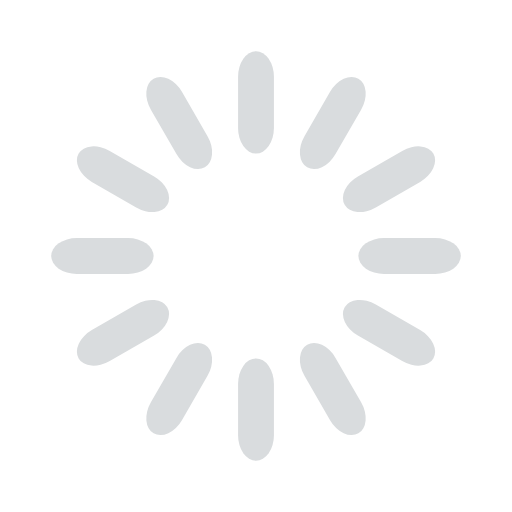
t = 0.00 s
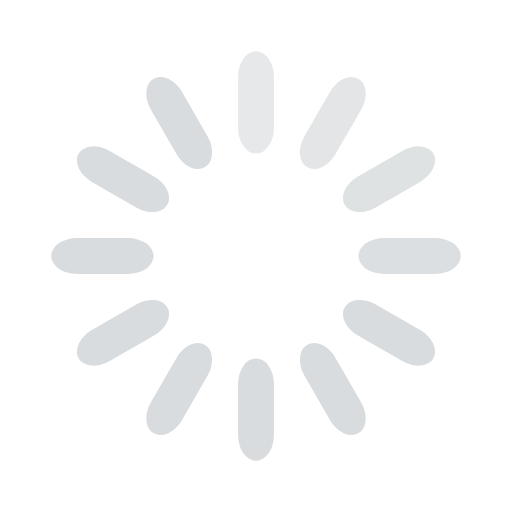
t = 0.33 s
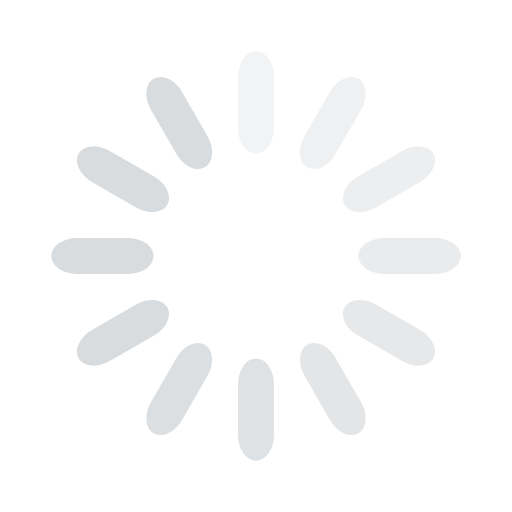
t = 0.67 s
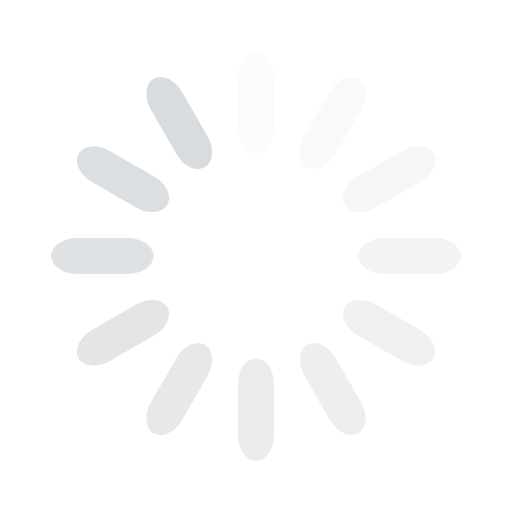
t = 0.92 s
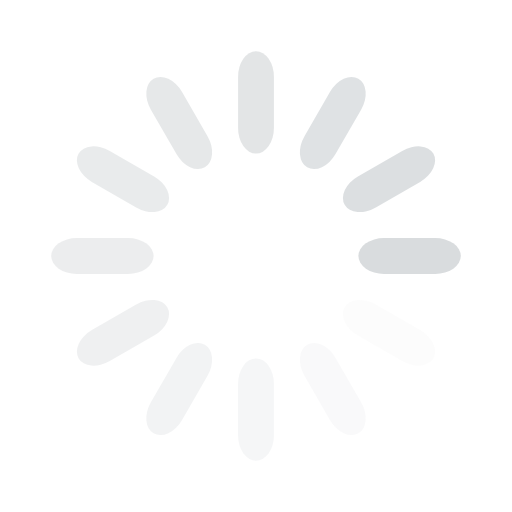
t = 1.25 s
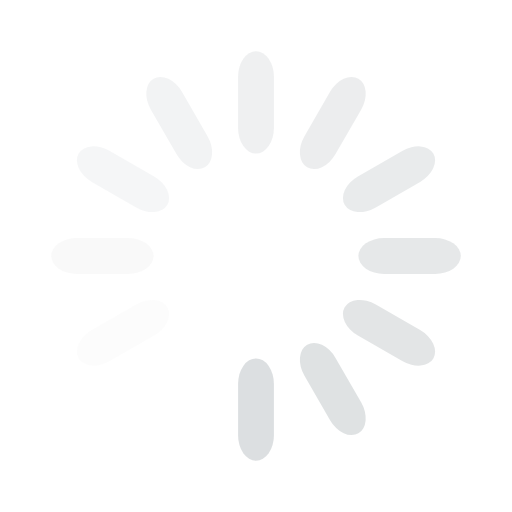
t = 1.58 s

The animated SVG that drew these frames (rendered in a browser with its animation timeline set to each time). Animation: 12 SMIL elements (animate=12); one cycle of 1.92 s, repeats indefinitely.

<svg width='32px' height='32px' xmlns="http://www.w3.org/2000/svg" viewBox="0 0 100 100" preserveAspectRatio="xMidYMid" class="uil-default"><rect x="0" y="0" width="100" height="100" fill="none" class="bk"></rect><rect  x='46.5' y='40' width='7' height='20' rx='5' ry='5' fill='#d9dcde' transform='rotate(0 50 50) translate(0 -30)'>  <animate attributeName='opacity' from='1' to='0' dur='1s' begin='0s' repeatCount='indefinite'/></rect><rect  x='46.5' y='40' width='7' height='20' rx='5' ry='5' fill='#d9dcde' transform='rotate(30 50 50) translate(0 -30)'>  <animate attributeName='opacity' from='1' to='0' dur='1s' begin='0.08333333333333333s' repeatCount='indefinite'/></rect><rect  x='46.5' y='40' width='7' height='20' rx='5' ry='5' fill='#d9dcde' transform='rotate(60 50 50) translate(0 -30)'>  <animate attributeName='opacity' from='1' to='0' dur='1s' begin='0.16666666666666666s' repeatCount='indefinite'/></rect><rect  x='46.5' y='40' width='7' height='20' rx='5' ry='5' fill='#d9dcde' transform='rotate(90 50 50) translate(0 -30)'>  <animate attributeName='opacity' from='1' to='0' dur='1s' begin='0.25s' repeatCount='indefinite'/></rect><rect  x='46.5' y='40' width='7' height='20' rx='5' ry='5' fill='#d9dcde' transform='rotate(120 50 50) translate(0 -30)'>  <animate attributeName='opacity' from='1' to='0' dur='1s' begin='0.3333333333333333s' repeatCount='indefinite'/></rect><rect  x='46.5' y='40' width='7' height='20' rx='5' ry='5' fill='#d9dcde' transform='rotate(150 50 50) translate(0 -30)'>  <animate attributeName='opacity' from='1' to='0' dur='1s' begin='0.4166666666666667s' repeatCount='indefinite'/></rect><rect  x='46.5' y='40' width='7' height='20' rx='5' ry='5' fill='#d9dcde' transform='rotate(180 50 50) translate(0 -30)'>  <animate attributeName='opacity' from='1' to='0' dur='1s' begin='0.5s' repeatCount='indefinite'/></rect><rect  x='46.5' y='40' width='7' height='20' rx='5' ry='5' fill='#d9dcde' transform='rotate(210 50 50) translate(0 -30)'>  <animate attributeName='opacity' from='1' to='0' dur='1s' begin='0.5833333333333334s' repeatCount='indefinite'/></rect><rect  x='46.5' y='40' width='7' height='20' rx='5' ry='5' fill='#d9dcde' transform='rotate(240 50 50) translate(0 -30)'>  <animate attributeName='opacity' from='1' to='0' dur='1s' begin='0.6666666666666666s' repeatCount='indefinite'/></rect><rect  x='46.5' y='40' width='7' height='20' rx='5' ry='5' fill='#d9dcde' transform='rotate(270 50 50) translate(0 -30)'>  <animate attributeName='opacity' from='1' to='0' dur='1s' begin='0.75s' repeatCount='indefinite'/></rect><rect  x='46.5' y='40' width='7' height='20' rx='5' ry='5' fill='#d9dcde' transform='rotate(300 50 50) translate(0 -30)'>  <animate attributeName='opacity' from='1' to='0' dur='1s' begin='0.8333333333333334s' repeatCount='indefinite'/></rect><rect  x='46.5' y='40' width='7' height='20' rx='5' ry='5' fill='#d9dcde' transform='rotate(330 50 50) translate(0 -30)'>  <animate attributeName='opacity' from='1' to='0' dur='1s' begin='0.9166666666666666s' repeatCount='indefinite'/></rect></svg>